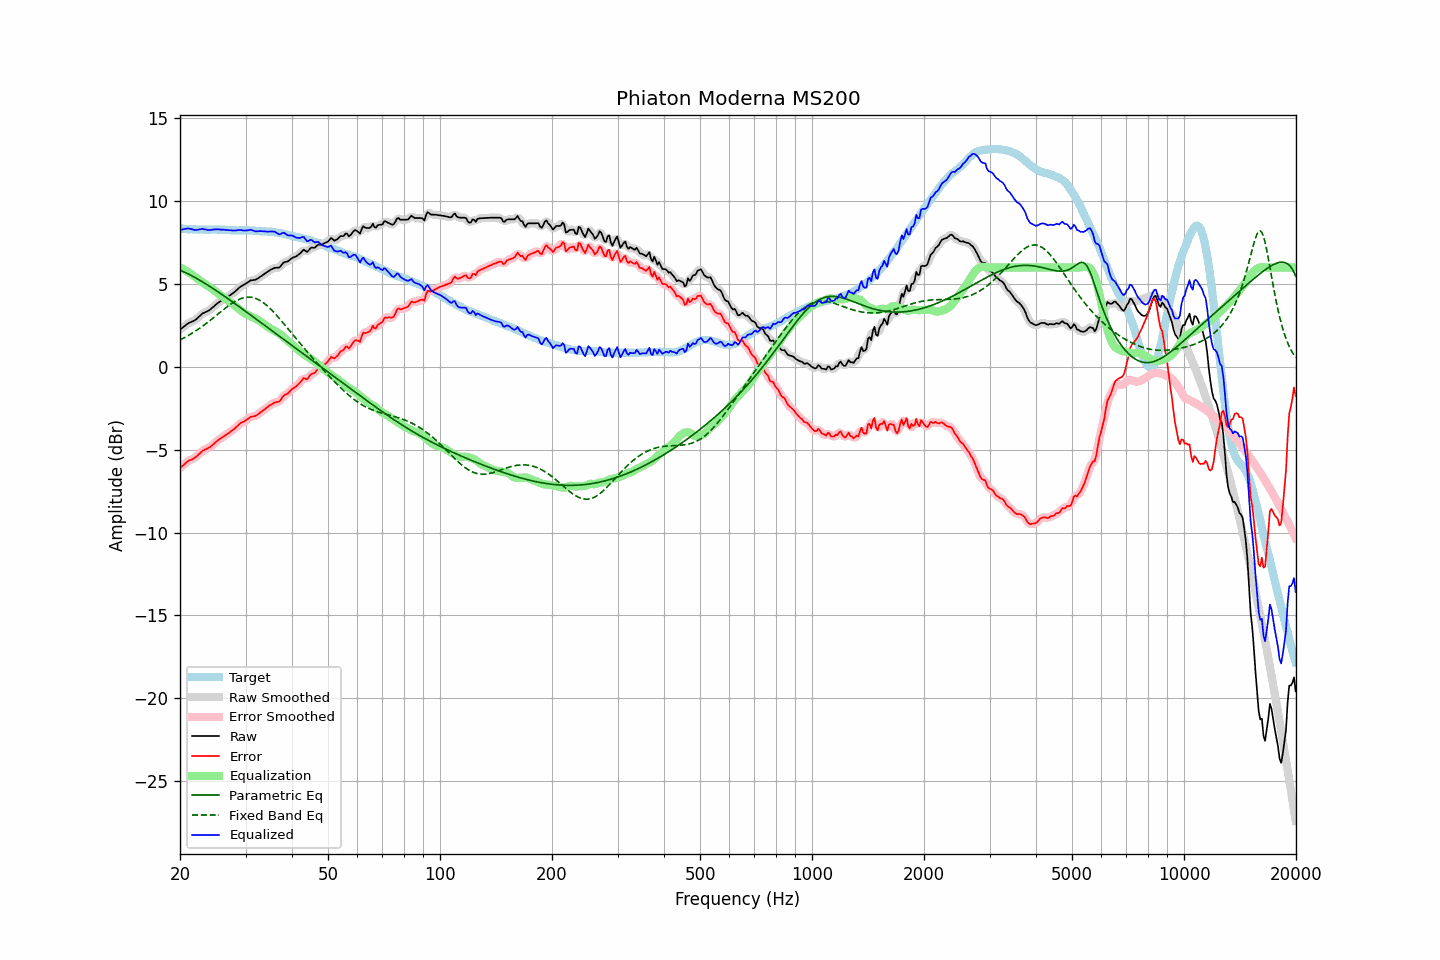

The file beside this chart, header and first rows:
frequency, raw, error, smoothed, error_smoothed, equalization, parametric_eq, fixed_band_eq, equalized_raw, equalized_smoothed, target
20.00, 2.25, -6.10, 2.24, -6.11, 6.02, 5.84, 1.63, 8.26, 8.26, 8.35
20.20, 2.33, -6.01, 2.33, -6.02, 5.96, 5.80, 1.68, 8.29, 8.29, 8.34
20.40, 2.40, -5.94, 2.41, -5.93, 5.91, 5.76, 1.73, 8.31, 8.31, 8.34
20.61, 2.48, -5.85, 2.48, -5.85, 5.85, 5.71, 1.78, 8.33, 8.33, 8.33
20.81, 2.56, -5.76, 2.56, -5.76, 5.79, 5.67, 1.84, 8.35, 8.35, 8.32
21.02, 2.63, -5.68, 2.62, -5.69, 5.73, 5.62, 1.89, 8.36, 8.35, 8.31
21.23, 2.68, -5.63, 2.68, -5.64, 5.67, 5.57, 1.95, 8.34, 8.34, 8.31
21.44, 2.72, -5.60, 2.72, -5.59, 5.60, 5.52, 2.01, 8.32, 8.32, 8.32
21.66, 2.76, -5.55, 2.76, -5.55, 5.53, 5.47, 2.06, 8.29, 8.29, 8.31
21.87, 2.81, -5.50, 2.81, -5.50, 5.46, 5.42, 2.13, 8.27, 8.27, 8.31
22.09, 2.87, -5.43, 2.88, -5.42, 5.40, 5.36, 2.19, 8.26, 8.27, 8.30
22.31, 2.96, -5.34, 2.96, -5.34, 5.32, 5.31, 2.25, 8.28, 8.28, 8.30
22.54, 3.05, -5.24, 3.05, -5.24, 5.25, 5.25, 2.32, 8.30, 8.30, 8.29
22.76, 3.14, -5.16, 3.14, -5.15, 5.18, 5.19, 2.39, 8.32, 8.32, 8.30
22.99, 3.23, -5.07, 3.21, -5.08, 5.11, 5.13, 2.46, 8.34, 8.32, 8.30
23.22, 3.27, -5.02, 3.27, -5.02, 5.04, 5.08, 2.53, 8.31, 8.31, 8.29
23.45, 3.32, -4.97, 3.32, -4.97, 4.98, 5.02, 2.60, 8.29, 8.29, 8.28
23.69, 3.36, -4.93, 3.36, -4.93, 4.91, 4.96, 2.68, 8.27, 8.27, 8.28
23.92, 3.41, -4.88, 3.41, -4.87, 4.85, 4.89, 2.75, 8.26, 8.27, 8.28
24.16, 3.48, -4.81, 3.48, -4.81, 4.79, 4.83, 2.83, 8.27, 8.27, 8.29
24.40, 3.57, -4.73, 3.56, -4.74, 4.72, 4.77, 2.90, 8.29, 8.28, 8.30
24.65, 3.65, -4.65, 3.65, -4.65, 4.65, 4.71, 2.98, 8.29, 8.30, 8.30
24.89, 3.74, -4.56, 3.74, -4.56, 4.57, 4.64, 3.06, 8.31, 8.31, 8.30
25.14, 3.82, -4.47, 3.82, -4.48, 4.49, 4.58, 3.14, 8.31, 8.31, 8.29
25.39, 3.89, -4.40, 3.89, -4.40, 4.41, 4.51, 3.22, 8.30, 8.30, 8.29
25.65, 3.96, -4.33, 3.96, -4.33, 4.34, 4.45, 3.30, 8.30, 8.30, 8.29
25.91, 4.02, -4.27, 4.02, -4.27, 4.27, 4.38, 3.38, 8.29, 8.29, 8.29
26.16, 4.09, -4.20, 4.08, -4.20, 4.20, 4.31, 3.45, 8.29, 8.28, 8.29
26.43, 4.14, -4.14, 4.14, -4.14, 4.14, 4.24, 3.53, 8.27, 8.28, 8.28
26.69, 4.20, -4.08, 4.20, -4.08, 4.07, 4.18, 3.61, 8.27, 8.27, 8.27
26.96, 4.25, -4.02, 4.25, -4.01, 4.01, 4.11, 3.68, 8.26, 8.26, 8.26
27.23, 4.32, -3.94, 4.32, -3.94, 3.94, 4.04, 3.75, 8.25, 8.25, 8.25
27.50, 4.39, -3.86, 4.38, -3.87, 3.86, 3.97, 3.82, 8.25, 8.24, 8.25
27.77, 4.45, -3.80, 4.45, -3.80, 3.78, 3.90, 3.88, 8.23, 8.24, 8.25
28.05, 4.53, -3.72, 4.53, -3.72, 3.70, 3.83, 3.94, 8.23, 8.23, 8.25
28.33, 4.62, -3.63, 4.62, -3.63, 3.62, 3.76, 3.99, 8.24, 8.24, 8.25
28.62, 4.71, -3.53, 4.71, -3.53, 3.55, 3.69, 4.04, 8.25, 8.26, 8.24
28.90, 4.80, -3.45, 4.79, -3.45, 3.47, 3.62, 4.09, 8.27, 8.26, 8.25
29.19, 4.87, -3.38, 4.86, -3.38, 3.40, 3.55, 4.13, 8.27, 8.26, 8.24
29.48, 4.92, -3.33, 4.92, -3.33, 3.33, 3.48, 4.16, 8.24, 8.25, 8.25
29.78, 4.98, -3.27, 4.98, -3.27, 3.26, 3.41, 4.18, 8.24, 8.24, 8.25
30.08, 5.04, -3.22, 5.04, -3.22, 3.20, 3.34, 4.20, 8.24, 8.23, 8.26
30.38, 5.10, -3.15, 5.10, -3.15, 3.15, 3.27, 4.21, 8.25, 8.25, 8.25
30.68, 5.16, -3.09, 5.16, -3.08, 3.10, 3.20, 4.21, 8.26, 8.27, 8.25
30.99, 5.23, -3.01, 5.21, -3.03, 3.06, 3.13, 4.21, 8.29, 8.27, 8.23
31.30, 5.24, -2.99, 5.24, -3.00, 3.01, 3.06, 4.19, 8.25, 8.25, 8.23
31.61, 5.25, -2.98, 5.25, -2.97, 2.97, 2.99, 4.17, 8.21, 8.22, 8.23
31.93, 5.27, -2.95, 5.27, -2.95, 2.92, 2.92, 4.14, 8.19, 8.19, 8.22
32.24, 5.32, -2.90, 5.32, -2.89, 2.87, 2.84, 4.10, 8.19, 8.19, 8.22
32.57, 5.38, -2.83, 5.38, -2.83, 2.81, 2.77, 4.05, 8.19, 8.19, 8.20
32.89, 5.45, -2.74, 5.44, -2.75, 2.75, 2.70, 4.00, 8.20, 8.20, 8.19
33.22, 5.51, -2.68, 5.51, -2.68, 2.68, 2.63, 3.94, 8.19, 8.20, 8.19
33.55, 5.58, -2.61, 5.58, -2.61, 2.61, 2.56, 3.87, 8.19, 8.19, 8.19
33.89, 5.65, -2.54, 5.65, -2.54, 2.53, 2.49, 3.79, 8.18, 8.18, 8.18
34.23, 5.72, -2.45, 5.72, -2.46, 2.46, 2.42, 3.71, 8.17, 8.17, 8.17
34.57, 5.78, -2.39, 5.78, -2.39, 2.39, 2.34, 3.63, 8.17, 8.17, 8.17
34.92, 5.85, -2.31, 5.84, -2.32, 2.33, 2.27, 3.53, 8.18, 8.17, 8.16
35.27, 5.90, -2.27, 5.90, -2.25, 2.28, 2.20, 3.44, 8.18, 8.18, 8.16
35.62, 5.94, -2.20, 5.94, -2.20, 2.23, 2.13, 3.34, 8.17, 8.17, 8.14
35.97, 5.99, -2.14, 5.97, -2.16, 2.18, 2.06, 3.23, 8.16, 8.15, 8.13
... 635 more rows
